Run: headless pygame with SDL's dummy video driver; simulated clock (each Clock.tick advances the game by its frame time, no real sleeping); random seed 0; keys injected as events and as key.get_pressed() state; mouse plan: one left click at the window centre at the start of phase 2, then a move to the lower-right quarter at the start of phase 3; restart key R tapped at the start of phases 3 and 4.
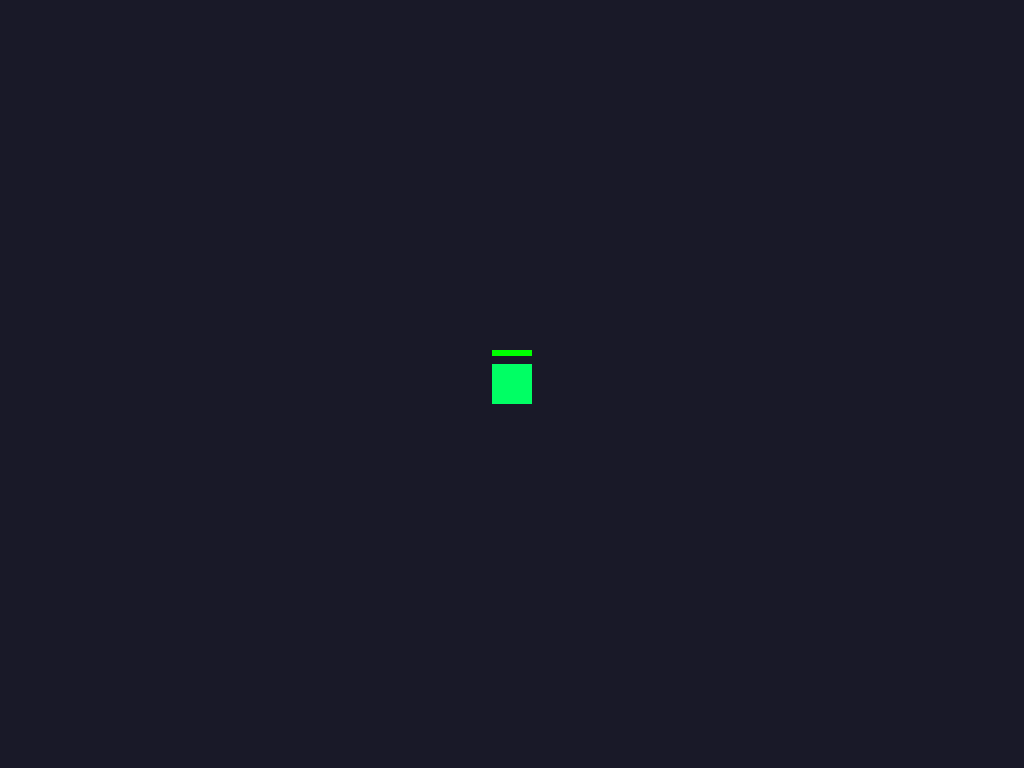
Frame 1 of 4 · flips 1–60 · no input
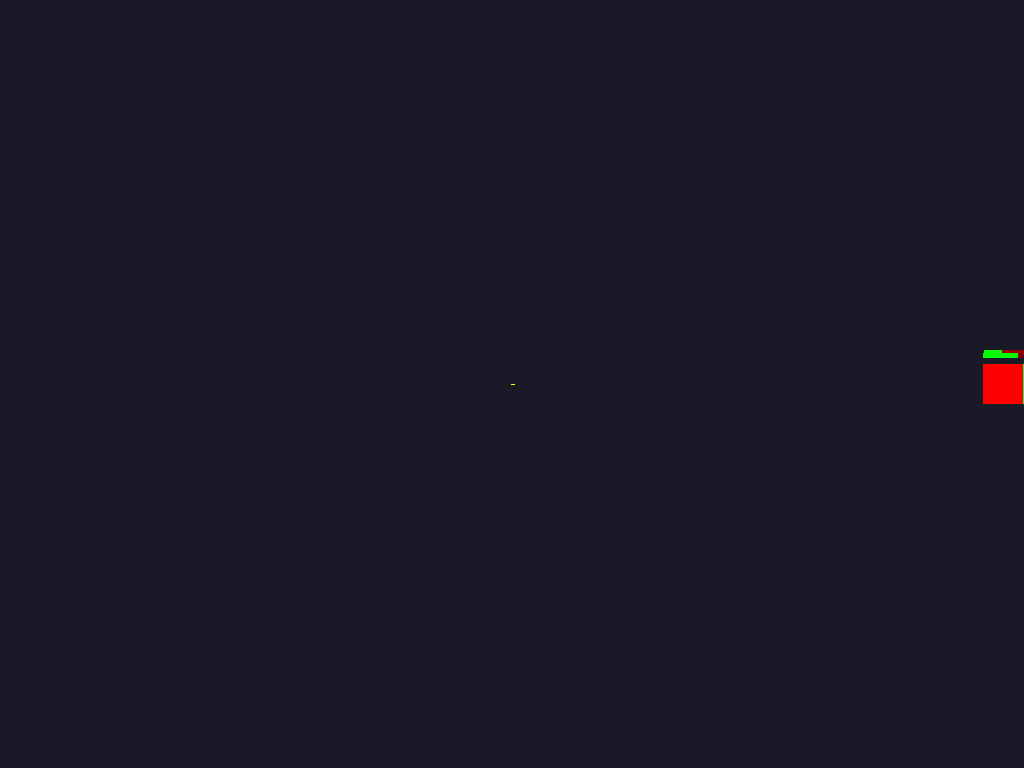
Frame 2 of 4 · flips 61–180 · clicked the window centre · tapped SPACE, RETURN · held RIGHT (→), D
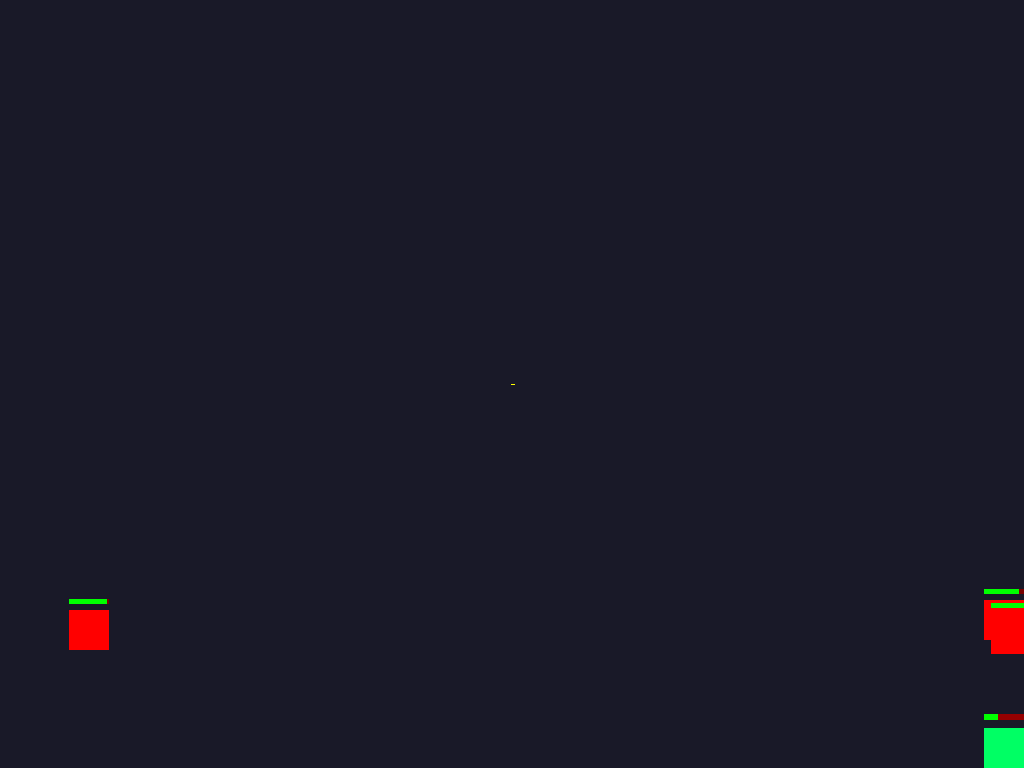
Frame 3 of 4 · flips 181–300 · moved the mouse to the lower-right quarter · tapped R · held DOWN (↓), S
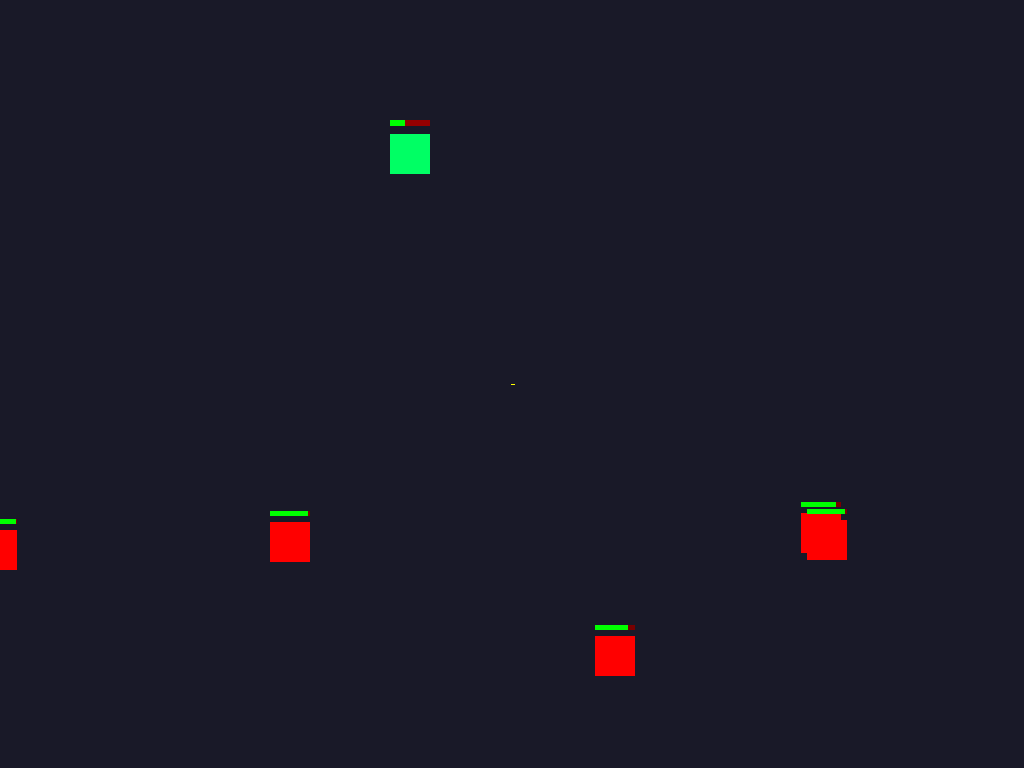
Frame 4 of 4 · flips 301–420 · tapped R · held LEFT (←), A, UP (↑), W

The pygame program that drew these frames:

import pygame
import sys
import random
import time


pygame.init()

player_max_hp = 100
player_hp = 100
player_regen_rate = 2  # HP per second
last_regen_time = pygame.time.get_ticks()

game_over = False

# Bullet Settings
bullets = []
bullet_width = 4
bullet_length = 15   # 🔥 CHANGE THIS to increase laser length
bullet_speed = 25
bullet_fire_rate = 10  # bullets per second (CHANGE THIS anytime)
bullet_delay = 1000 / bullet_fire_rate  # milliseconds
last_shot_time = 0

# Get user screen size
info = pygame.display.Info()
WIDTH = info.current_w
HEIGHT = info.current_h

# Create fullscreen window
screen = pygame.display.set_mode((WIDTH, HEIGHT), pygame.FULLSCREEN)
pygame.display.set_caption("WASD Square Game")

# Square settings
square_size = 40
x = WIDTH // 2 - square_size // 2
y = HEIGHT // 2 - square_size // 2
speed = 7

clock = pygame.time.Clock()


enemy_size = 40
enemies = []

spawn_delay = 1300  # 2000 milliseconds = 2 seconds
last_spawn_time = pygame.time.get_ticks()

def spawn_enemy():
    side = random.choice(["top", "bottom", "left", "right"])
    
    if side == "top":
        x = random.randint(0, WIDTH)
        y = -enemy_size  # spawn outside screen
        vx = 0
        vy = random.randint(5, 7)

    elif side == "bottom":
        x = random.randint(0, WIDTH)
        y = HEIGHT + enemy_size
        vx = 0
        vy = -random.randint(5, 7)

    elif side == "left":
        x = -enemy_size
        y = random.randint(0, HEIGHT)
        vx = random.randint(5, 7)
        vy = 0

    else:  # right
        x = WIDTH + enemy_size
        y = random.randint(0, HEIGHT)
        vx = -random.randint(5, 7)
        vy = 0

    hp = random.randint(80, 100)
    enemies.append([x, y, vx, vy, hp])

running = True
while running:
    clock.tick(60)  # 60 FPS

    current_time = pygame.time.get_ticks()

    for event in pygame.event.get():
        if event.type == pygame.QUIT:
            running = False

        if event.type == pygame.KEYDOWN:
            if event.key == pygame.K_ESCAPE:
                running = False

            # 🔥 Restart Game
            if game_over and event.key == pygame.K_r:
                # Reset all variables
                player_hp = 100
                x = WIDTH // 2 - square_size // 2
                y = HEIGHT // 2 - square_size // 2
                enemies.clear()
                bullets.clear()
                game_over = False

    
    if not game_over:
        # Shooting Logic (Hold Left Click)
        mouse_pressed = pygame.mouse.get_pressed()

        if mouse_pressed[0]:  # Left mouse button
            if current_time - last_shot_time >= bullet_delay:
                mx, my = pygame.mouse.get_pos()

                # Calculate direction
                dx = mx - (x + square_size // 2)
                dy = my - (y + square_size // 2)

                length = (dx ** 2 + dy ** 2) ** 0.5
                if length != 0:
                    dx /= length
                    dy /= length

                # Bullet velocity
                vx = dx * bullet_speed
                vy = dy * bullet_speed

                # Spawn bullet from player center
                bullets.append([
                    x + square_size // 2,
                    y + square_size // 2,
                    vx,
                    vy,
                    dx,   # direction x (normalized)
                    dy    # direction y
                ])

                last_shot_time = current_time

        # Player HP Regen
        if current_time - last_regen_time >= 1000:  # 1000ms = 1 second
            if player_hp < player_max_hp:
                player_hp += player_regen_rate
                if player_hp > player_max_hp:
                    player_hp = player_max_hp
            last_regen_time = current_time

        if current_time - last_spawn_time > spawn_delay:
            spawn_enemy()
            last_spawn_time = current_time

        # Move Enemies Toward Player
        for enemy in enemies:
            dx = x - enemy[0]
            dy = y - enemy[1]

            distance = (dx ** 2 + dy ** 2) ** 0.5

            if distance != 0:
                dx /= distance
                dy /= distance

            enemy_speed = 2  # 🔥 change speed here
            enemy[0] += dx * enemy_speed
            enemy[1] += dy * enemy_speed

        # Move Bullets
        for bullet in bullets[:]:
            bullet[0] += bullet[2]
            bullet[1] += bullet[3]

            if (bullet[0] < 0 or bullet[0] > WIDTH or
                bullet[1] < 0 or bullet[1] > HEIGHT):
                bullets.remove(bullet)
        
        
        # Bullet Collision With Enemies
        for bullet in bullets[:]:

            bullet_rect = pygame.Rect(
                bullet[0] - bullet_width // 2,
                bullet[1] - bullet_width // 2,
                bullet_width,
                bullet_width
            )

            for enemy in enemies[:]:
                enemy_rect = pygame.Rect(
                    enemy[0],
                    enemy[1],
                    enemy_size,
                    enemy_size
                )

                if bullet_rect.colliderect(enemy_rect):
                    enemy[4] -= 20
                    if bullet in bullets:
                        bullets.remove(bullet)
                    break
        
        player_rect = pygame.Rect(x, y, square_size, square_size)

        for enemy in enemies:
            enemy_rect = pygame.Rect(enemy[0], enemy[1], enemy_size, enemy_size)

            if player_rect.colliderect(enemy_rect):
                player_hp -= 1  # player takes damage

        if player_hp <= 0:
            player_hp = 0
            game_over = True

        import math

        def normalize_movement(dx, dy, speed):
            length = math.sqrt(dx * dx + dy * dy)
            
            if length != 0:
                dx = dx / length
                dy = dy / length
            
            return dx * speed, dy * speed

        for event in pygame.event.get():
            if event.type == pygame.QUIT:
                running = False
            
            # Press ESC to exit fullscreen
            if event.type == pygame.KEYDOWN:
                if event.key == pygame.K_ESCAPE:
                    running = False

        # Get pressed keys
        keys = pygame.key.get_pressed()

        dx = 0
        dy = 0

        if keys[pygame.K_w]:
            dy -= 1
        if keys[pygame.K_s]:
            dy += 1
        if keys[pygame.K_a]:
            dx -= 1
        if keys[pygame.K_d]:
            dx += 1

        # Normalize movement
        dx, dy = normalize_movement(dx, dy, speed)

        x += dx
        y += dy

        # Prevent going outside screen
        x = max(0, min(WIDTH - square_size, x))
        y = max(0, min(HEIGHT - square_size, y))

        # Draw background
        screen.fill((25, 25, 40))

        # Draw player
        pygame.draw.rect(screen, (0, 255, 100), (x, y, square_size, square_size))

        # Health Bar Settings
        bar_width = square_size
        bar_height = 6
        gap = 8  # little gap above player

        health_ratio = player_hp / player_max_hp
        current_bar_width = bar_width * health_ratio

        # Red Background
        pygame.draw.rect(screen, (150, 0, 0),
                        (x, y - gap - bar_height, bar_width, bar_height))

        # Green Current HP
        pygame.draw.rect(screen, (0, 255, 0),
                        (x, y - gap - bar_height, current_bar_width, bar_height))
        
        #Ememy draw
        for enemy in enemies[:]:
            if enemy[4] <= 0:
                enemies.remove(enemy)
            else:
                # Draw enemy
                pygame.draw.rect(screen, (255, 0, 0),
                                (enemy[0], enemy[1], enemy_size, enemy_size))

                # Enemy Health Bar
                enemy_max_hp = 100
                bar_width = enemy_size
                bar_height = 5
                gap = 6

                health_ratio = enemy[4] / enemy_max_hp
                current_bar_width = bar_width * health_ratio

                # Red background
                pygame.draw.rect(screen, (120, 0, 0),
                                (enemy[0],
                                enemy[1] - gap - bar_height,
                                bar_width,
                                bar_height))

                # Green current HP
                pygame.draw.rect(screen, (0, 255, 0),
                                (enemy[0],
                                enemy[1] - gap - bar_height,
                                current_bar_width,
                                bar_height))
                            
        # Draw Laser Bullets
        for bullet in bullets:
            start_x = bullet[0]
            start_y = bullet[1]

            end_x = start_x - bullet[4] * bullet_length
            end_y = start_y - bullet[5] * bullet_length

            pygame.draw.line(
                screen,
                (255, 255, 0),  # Yellow laser
                (start_x, start_y),
                (end_x, end_y),
                bullet_width
            )

        if game_over:
            # Red transparent overlay
            overlay = pygame.Surface((WIDTH, HEIGHT))
            overlay.set_alpha(128)  # 50% opacity
            overlay.fill((255, 0, 0))
            screen.blit(overlay, (0, 0))

            # Big "YOU DIED" text
            font = pygame.font.SysFont(None, 150)  # big size
            text = font.render("YOU DIED", True, (255, 255, 255))
            text_rect = text.get_rect(center=(WIDTH // 2, HEIGHT // 2 - 20))
            screen.blit(text, text_rect)

            # Small "Press R to Restart" text
            small_font = pygame.font.SysFont(None, 50)  # smaller size
            restart_text = small_font.render("Press R to Restart", True, (255, 255, 255))
            restart_rect = restart_text.get_rect(center=(WIDTH // 2, HEIGHT // 2 + 80))
            screen.blit(restart_text, restart_rect)

        pygame.display.update()

pygame.quit()
sys.exit()
